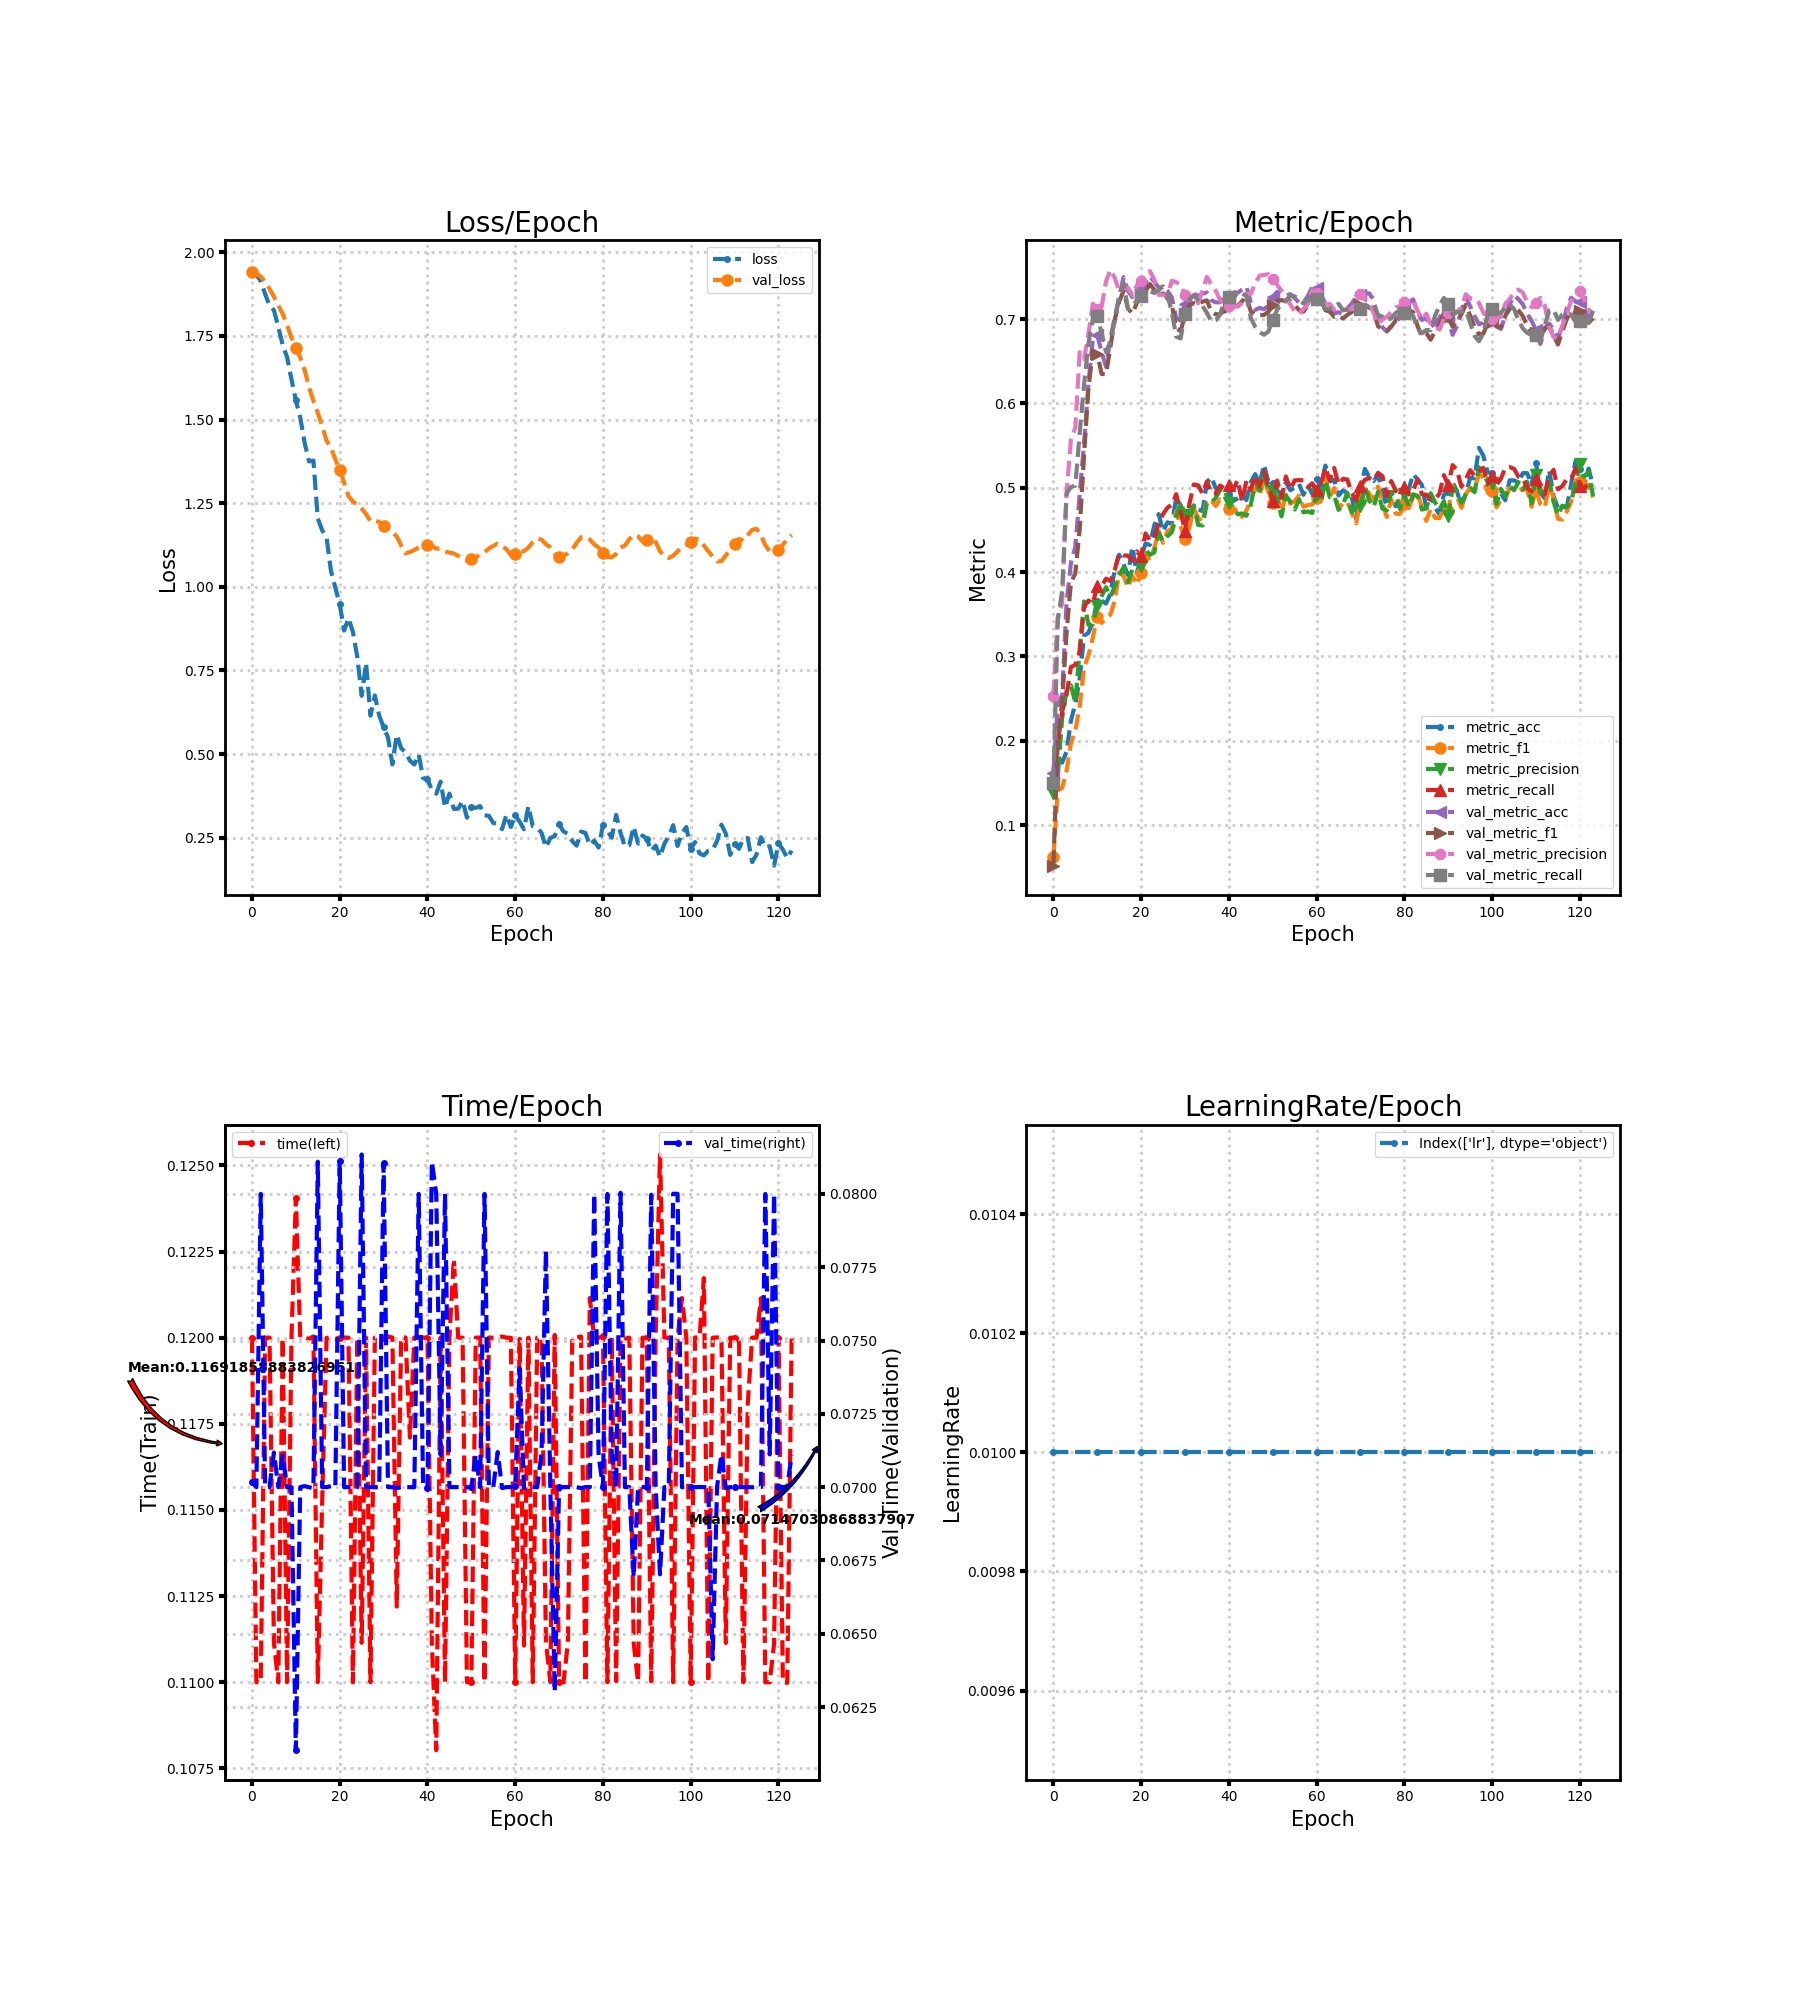

The data file committed next to this chart (first rows):
loss, metric_acc, metric_f1, metric_precision, metric_recall, time, lr, val_loss, val_metric_acc, val_metric_f1, val_metric_precision, val_metric_recall, val_time
1.948, 0.1593, 0.06164, 0.1378, 0.1495, 0.12, 0.01, 1.941, 0.1617, 0.05209, 0.2531, 0.1499, 0.07017
1.933, 0.1811, 0.1414, 0.158, 0.1968, 0.11, 0.01, 1.936, 0.2421, 0.1996, 0.3472, 0.342, 0.07
1.914, 0.1741, 0.1439, 0.227, 0.2344, 0.11, 0.01, 1.928, 0.2538, 0.246, 0.3623, 0.3778, 0.08
1.875, 0.1869, 0.1642, 0.2593, 0.2542, 0.12, 0.01, 1.912, 0.363, 0.3275, 0.4935, 0.4928, 0.07
1.84, 0.2239, 0.197, 0.2656, 0.2874, 0.12, 0.01, 1.891, 0.4108, 0.3874, 0.5568, 0.501, 0.07
1.827, 0.2437, 0.2121, 0.2454, 0.2901, 0.1111, 0.01, 1.867, 0.4298, 0.3983, 0.5712, 0.5024, 0.07118
1.777, 0.2736, 0.2404, 0.3079, 0.305, 0.11, 0.01, 1.841, 0.492, 0.4508, 0.6607, 0.5643, 0.07
1.723, 0.3245, 0.2871, 0.3651, 0.3589, 0.12, 0.01, 1.816, 0.5527, 0.5393, 0.6526, 0.6224, 0.07109
1.686, 0.328, 0.3012, 0.3373, 0.3663, 0.11, 0.01, 1.782, 0.6234, 0.6185, 0.6825, 0.6713, 0.07
1.62, 0.3416, 0.3227, 0.3376, 0.3624, 0.12, 0.01, 1.744, 0.6766, 0.6617, 0.7181, 0.6994, 0.07
1.558, 0.3661, 0.3468, 0.3594, 0.384, 0.1241, 0.01, 1.715, 0.6813, 0.6589, 0.7122, 0.7035, 0.06103
1.506, 0.3661, 0.3397, 0.3716, 0.3835, 0.12, 0.01, 1.685, 0.6607, 0.635, 0.7145, 0.6833, 0.07
1.431, 0.3626, 0.3449, 0.3821, 0.3922, 0.12, 0.01, 1.648, 0.6436, 0.6344, 0.7445, 0.6609, 0.07003
1.375, 0.3743, 0.3495, 0.3709, 0.3894, 0.12, 0.01, 1.596, 0.677, 0.667, 0.7584, 0.673, 0.07
1.378, 0.403, 0.3661, 0.3827, 0.4028, 0.12, 0.01, 1.556, 0.7019, 0.6994, 0.7485, 0.698, 0.06996
1.204, 0.4205, 0.3992, 0.3968, 0.4224, 0.11, 0.01, 1.52, 0.726, 0.7205, 0.7331, 0.7267, 0.0811
1.169, 0.4092, 0.3955, 0.4054, 0.4197, 0.1153, 0.01, 1.481, 0.7497, 0.7336, 0.7371, 0.7428, 0.07
1.147, 0.3964, 0.3817, 0.3878, 0.4196, 0.12, 0.01, 1.437, 0.7334, 0.7125, 0.737, 0.7121, 0.07
1.048, 0.4298, 0.3956, 0.403, 0.4134, 0.12, 0.01, 1.416, 0.726, 0.7065, 0.7283, 0.7146, 0.07004
0.9972, 0.3988, 0.3851, 0.4032, 0.4246, 0.12, 0.01, 1.381, 0.7346, 0.7189, 0.7394, 0.7219, 0.07
0.948, 0.4166, 0.3984, 0.4075, 0.4186, 0.12, 0.01, 1.349, 0.7396, 0.7268, 0.7452, 0.7271, 0.08112
0.869, 0.4337, 0.4223, 0.4264, 0.4458, 0.12, 0.01, 1.312, 0.7431, 0.7327, 0.7542, 0.7271, 0.07
0.9064, 0.4322, 0.4137, 0.4204, 0.4376, 0.12, 0.01, 1.271, 0.7505, 0.7415, 0.7568, 0.733, 0.07
0.8652, 0.4555, 0.4284, 0.4233, 0.4387, 0.11, 0.01, 1.255, 0.7443, 0.7349, 0.7467, 0.7309, 0.07
0.7908, 0.4687, 0.4485, 0.4461, 0.4579, 0.12, 0.01, 1.244, 0.7373, 0.7282, 0.7286, 0.7344, 0.07
0.6742, 0.4481, 0.4346, 0.4366, 0.4688, 0.1111, 0.01, 1.234, 0.7377, 0.7304, 0.7288, 0.7387, 0.08134
0.7723, 0.459, 0.4481, 0.4427, 0.4763, 0.12, 0.01, 1.218, 0.7334, 0.7246, 0.7272, 0.7287, 0.07
0.6148, 0.4571, 0.4519, 0.4473, 0.4798, 0.11, 0.01, 1.196, 0.7256, 0.7169, 0.7455, 0.7082, 0.07
0.6753, 0.4881, 0.4723, 0.4654, 0.4924, 0.12, 0.01, 1.198, 0.7011, 0.6893, 0.7436, 0.6791, 0.07
0.6148, 0.4792, 0.4542, 0.4832, 0.4714, 0.12, 0.01, 1.194, 0.6984, 0.6856, 0.7406, 0.6769, 0.07
0.5801, 0.4644, 0.4391, 0.4678, 0.4489, 0.12, 0.01, 1.181, 0.7182, 0.7047, 0.728, 0.7057, 0.08106
0.5497, 0.4613, 0.4527, 0.4594, 0.4807, 0.12, 0.01, 1.173, 0.7272, 0.7166, 0.7239, 0.7228, 0.07
0.4691, 0.4792, 0.475, 0.4792, 0.5038, 0.12, 0.01, 1.163, 0.7303, 0.7189, 0.7174, 0.7285, 0.07
0.5582, 0.4745, 0.4647, 0.4559, 0.5028, 0.1122, 0.01, 1.15, 0.7272, 0.7166, 0.7188, 0.7217, 0.06997
0.5173, 0.4722, 0.4593, 0.4551, 0.4931, 0.12, 0.01, 1.123, 0.7303, 0.7207, 0.7336, 0.7156, 0.07
0.5055, 0.5064, 0.4856, 0.4817, 0.5075, 0.12, 0.01, 1.1, 0.7314, 0.722, 0.7499, 0.7071, 0.07
0.4803, 0.5126, 0.4849, 0.4815, 0.4936, 0.1171, 0.01, 1.104, 0.7221, 0.7087, 0.7408, 0.6971, 0.07
0.4686, 0.4994, 0.4783, 0.4878, 0.4931, 0.12, 0.01, 1.11, 0.7198, 0.7056, 0.7336, 0.6984, 0.07
0.4991, 0.4994, 0.4861, 0.4974, 0.5026, 0.12, 0.01, 1.118, 0.7198, 0.7055, 0.7226, 0.7053, 0.08
0.4281, 0.4928, 0.4842, 0.4983, 0.4991, 0.12, 0.01, 1.124, 0.7272, 0.7128, 0.7178, 0.7217, 0.07003
0.4247, 0.492, 0.475, 0.4817, 0.5032, 0.12, 0.01, 1.124, 0.7272, 0.7142, 0.7153, 0.7265, 0.06996
0.3929, 0.4843, 0.4734, 0.4766, 0.4978, 0.1111, 0.01, 1.122, 0.7303, 0.7163, 0.7157, 0.7295, 0.08111
0.3814, 0.4874, 0.4737, 0.4687, 0.5091, 0.108, 0.01, 1.114, 0.7311, 0.7153, 0.7148, 0.7264, 0.08
0.4175, 0.4913, 0.4654, 0.4694, 0.4836, 0.12, 0.01, 1.114, 0.7349, 0.7212, 0.7189, 0.7304, 0.0711
0.3403, 0.4854, 0.4729, 0.4667, 0.5084, 0.11, 0.01, 1.105, 0.7384, 0.7261, 0.7299, 0.7272, 0.08
0.3817, 0.5064, 0.4857, 0.4798, 0.4974, 0.12, 0.01, 1.102, 0.7198, 0.709, 0.7299, 0.7013, 0.07
0.3359, 0.5161, 0.4994, 0.5063, 0.5147, 0.1223, 0.01, 1.1, 0.7108, 0.7049, 0.7421, 0.6909, 0.07
0.3367, 0.5041, 0.491, 0.4968, 0.5021, 0.12, 0.01, 1.092, 0.7132, 0.7044, 0.7514, 0.6845, 0.07
0.36, 0.5274, 0.51, 0.5133, 0.5191, 0.12, 0.01, 1.082, 0.7116, 0.7049, 0.7522, 0.6813, 0.07
0.3097, 0.5068, 0.4956, 0.4962, 0.5033, 0.11, 0.01, 1.078, 0.7159, 0.7084, 0.7532, 0.685, 0.07
0.3418, 0.5056, 0.4824, 0.4961, 0.4842, 0.11, 0.01, 1.084, 0.726, 0.7162, 0.7476, 0.6992, 0.07
0.3391, 0.4963, 0.4901, 0.4875, 0.5085, 0.12, 0.01, 1.087, 0.7322, 0.7216, 0.7406, 0.711, 0.0711
0.3444, 0.4928, 0.4716, 0.4661, 0.4877, 0.12, 0.01, 1.097, 0.7326, 0.7224, 0.7334, 0.7184, 0.07
0.3171, 0.5064, 0.4916, 0.4907, 0.5134, 0.11, 0.01, 1.104, 0.7279, 0.7212, 0.7267, 0.7214, 0.08
0.3152, 0.4971, 0.481, 0.4833, 0.498, 0.12, 0.01, 1.114, 0.7295, 0.7213, 0.7174, 0.7278, 0.07
0.2938, 0.5002, 0.4842, 0.4742, 0.5088, 0.12, 0.01, 1.122, 0.7248, 0.7164, 0.709, 0.7268, 0.07
0.2913, 0.5045, 0.4906, 0.4861, 0.509, 0.12, 0.01, 1.129, 0.7194, 0.7106, 0.7059, 0.7234, 0.0712
0.2755, 0.4916, 0.4775, 0.4709, 0.5088, 0.12, 0.01, 1.122, 0.7198, 0.7087, 0.712, 0.7185, 0.06997
0.3188, 0.5025, 0.4795, 0.4718, 0.5007, 0.12, 0.01, 1.112, 0.7272, 0.7165, 0.7174, 0.7227, 0.07
0.2818, 0.4928, 0.48, 0.4701, 0.5052, 0.12, 0.01, 1.095, 0.738, 0.7265, 0.734, 0.7224, 0.07
... 64 more rows
